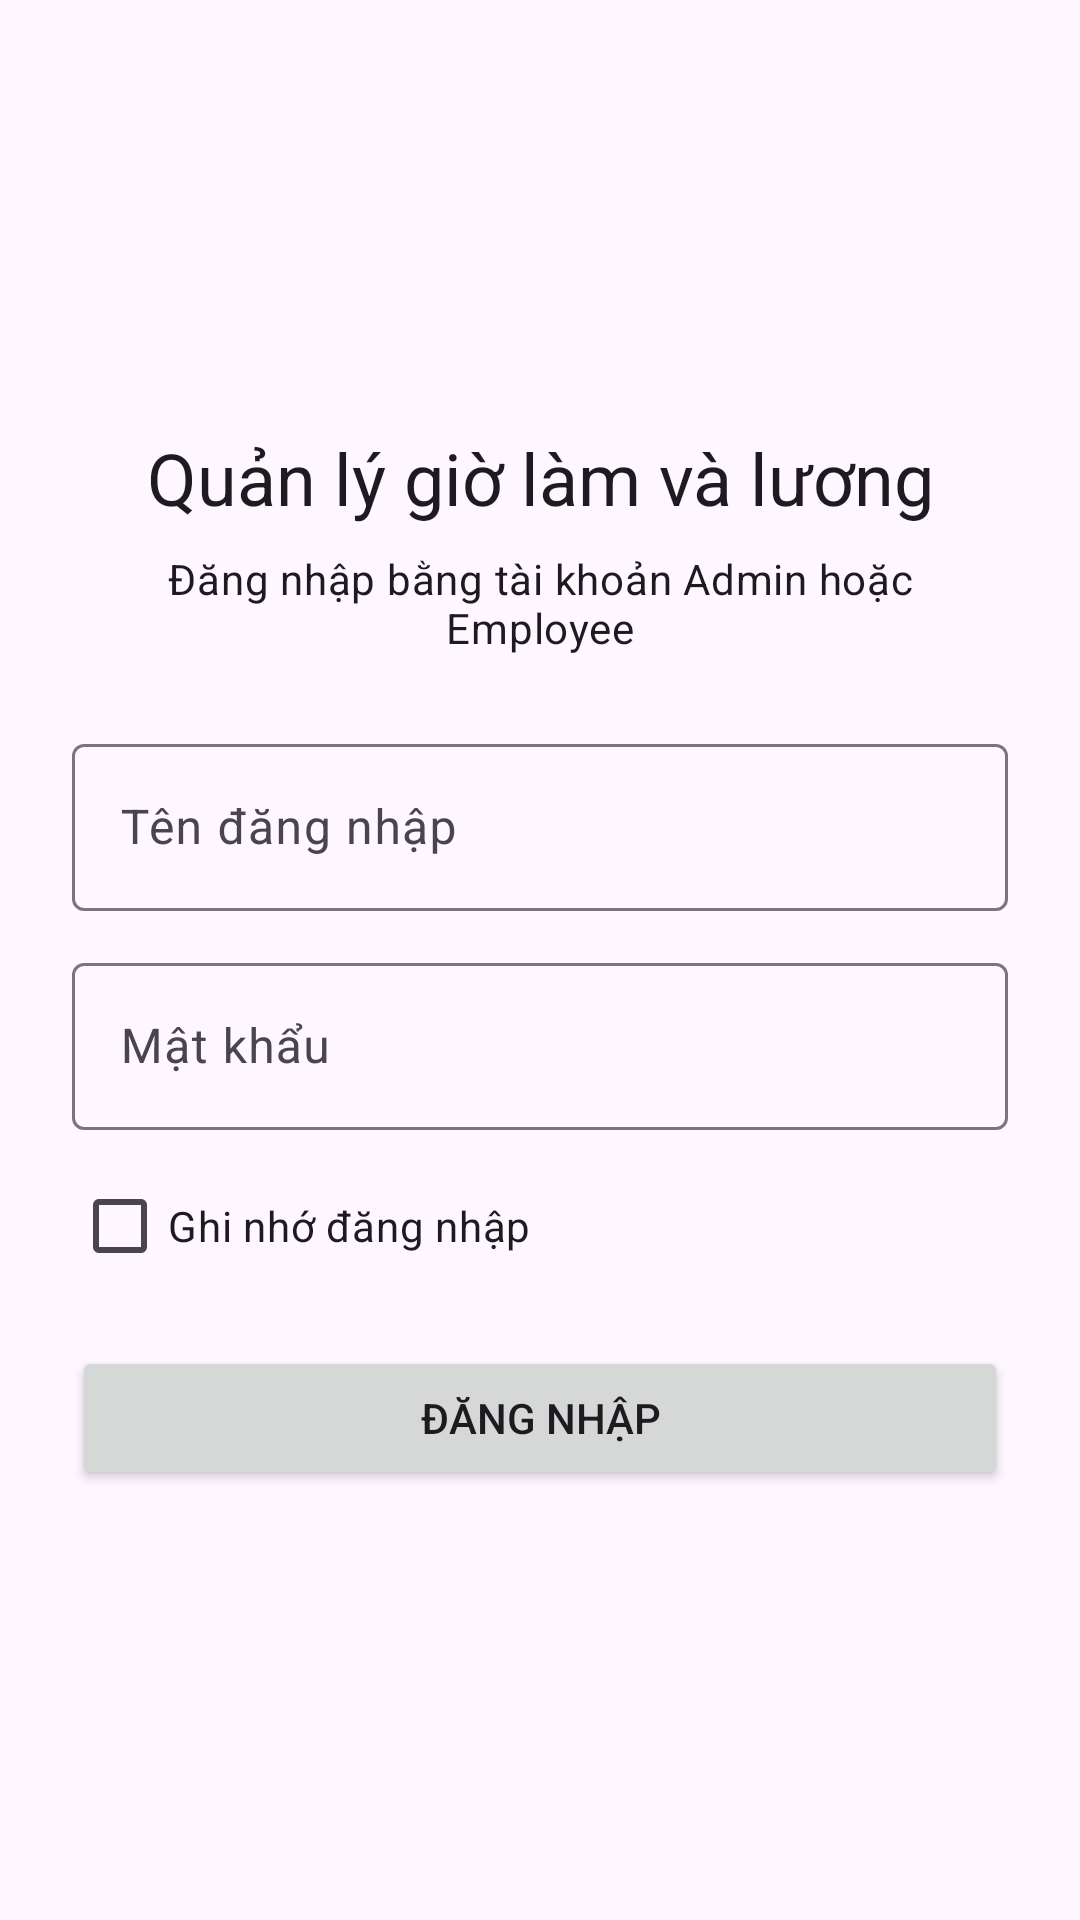

Reconstruct the res/layout file that produces this screen, plus the resources it refers to.
<!-- AndroidManifest.xml: application theme Theme.MBLab2 -->
<!-- res/layout/activity_login.xml -->
<?xml version="1.0" encoding="utf-8"?>
<ScrollView xmlns:android="http://schemas.android.com/apk/res/android"
    xmlns:tools="http://schemas.android.com/tools"
    android:id="@+id/login_root"
    android:layout_width="match_parent"
    android:layout_height="match_parent"
    android:fillViewport="true"
    tools:context=".activities.LoginActivity">

    <LinearLayout
        android:layout_width="match_parent"
        android:layout_height="wrap_content"
        android:gravity="center_vertical"
        android:orientation="vertical"
        android:padding="24dp">

        <TextView
            android:layout_width="match_parent"
            android:layout_height="wrap_content"
            android:gravity="center"
            android:text="@string/login_title"
            android:textAppearance="?attr/textAppearanceHeadlineSmall" />

        <TextView
            android:layout_width="match_parent"
            android:layout_height="wrap_content"
            android:layout_marginTop="8dp"
            android:layout_marginBottom="24dp"
            android:gravity="center"
            android:text="@string/login_subtitle"
            android:textAppearance="?attr/textAppearanceBodyMedium" />

        <com.google.android.material.textfield.TextInputLayout
            android:layout_width="match_parent"
            android:layout_height="wrap_content"
            android:hint="@string/login_hint_username">

            <com.google.android.material.textfield.TextInputEditText
                android:id="@+id/login_edt_username"
                android:layout_width="match_parent"
                android:layout_height="wrap_content"
                android:importantForAutofill="no"
                android:inputType="text"
                android:maxLines="1" />
        </com.google.android.material.textfield.TextInputLayout>

        <com.google.android.material.textfield.TextInputLayout
            android:layout_width="match_parent"
            android:layout_height="wrap_content"
            android:layout_marginTop="12dp"
            android:hint="@string/login_hint_password">

            <com.google.android.material.textfield.TextInputEditText
                android:id="@+id/login_edt_password"
                android:layout_width="match_parent"
                android:layout_height="wrap_content"
                android:importantForAutofill="no"
                android:inputType="textPassword"
                android:maxLines="1" />
        </com.google.android.material.textfield.TextInputLayout>

        <CheckBox
            android:id="@+id/login_chk_remember"
            android:layout_width="wrap_content"
            android:layout_height="wrap_content"
            android:layout_marginTop="8dp"
            android:text="@string/login_remember" />

        <Button
            android:id="@+id/login_btn_submit"
            android:layout_width="match_parent"
            android:layout_height="wrap_content"
            android:layout_marginTop="16dp"
            android:text="@string/login_submit" />
    </LinearLayout>
</ScrollView>
<!-- resources referenced by this layout -->
<resources>
  <string name="login_hint_password">Mật khẩu</string>
  <string name="login_hint_username">Tên đăng nhập</string>
  <string name="login_remember">Ghi nhớ đăng nhập</string>
  <string name="login_submit">Đăng nhập</string>
  <string name="login_subtitle">Đăng nhập bằng tài khoản Admin hoặc Employee</string>
  <string name="login_title">Quản lý giờ làm và lương</string>
  <style name="Theme.MBLab2" parent="Base.Theme.MBLab2" />
  <style name="Base.Theme.MBLab2" parent="Theme.Material3.DayNight.NoActionBar">
          
          
      </style>
</resources>
